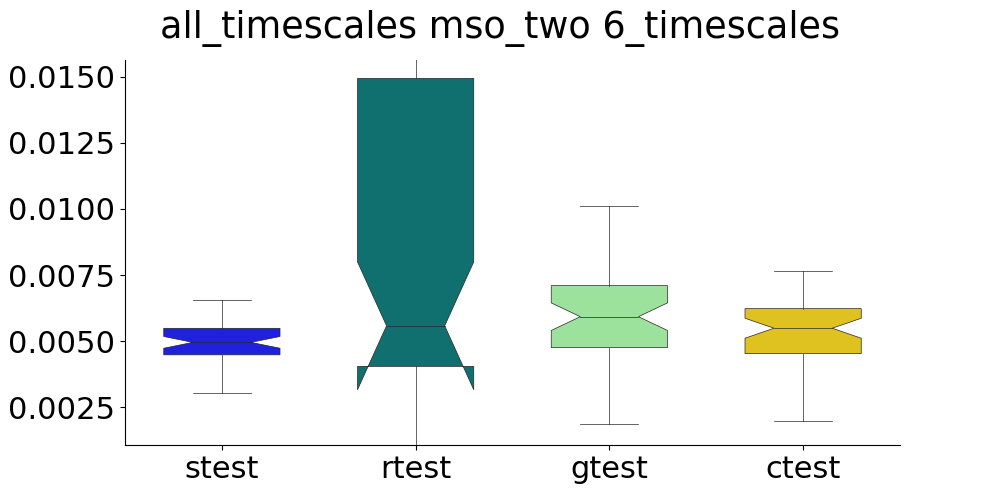

The file beside this chart, header and first rows:
, strain, stest, rtrain, rtest, gtrain, gtest, ctrain, ctest
0, , 0.0046, , 0.01034, , 0.00609, , 0.006043
1, , 0.006069, , 0.008126, , 0.006939, , 0.006915
2, , 0.005564, , 0.001096, , 0.005682, , 0.0057
3, , 0.005682, , 0.005426, , 0.004247, , 0.004366
4, , 0.00529, , 0.004236, , 0.004478, , 0.004516
5, , 0.003395, , 0.005672, , 0.01169, , 0.007079
6, , 0.004632, , 0.00233, , 0.004742, , 0.004762
7, , 0.004995, , 0.01014, , 0.003753, , 0.003865
8, , 0.004124, , 0.00505, , 0.005633, , 0.005654
9, , 0.004642, , 0.005024, , 0.007545, , 0.004235
10, , 0.004631, , 0.00107, , 0.006813, , 0.006796
11, , 0.003261, , 0.002539, , 0.005961, , 0.005984
12, , 0.005808, , 0.005553, , 0.007139, , 0.007092
13, , 0.007066, , 0.02194, , 0.007881, , 0.007638
14, , 0.005952, , 0.007027, , 0.004659, , 0.0048
15, , 0.005798, , 0.008268, , 0.005624, , 0.005561
16, , 0.004466, , 0.007621, , 0.00596, , 0.005893
17, , 0.004568, , 0.005606, , 0.00783, , 0.004282
18, , 0.006561, , 0.004612, , 0.0101, , 0.006355
19, , 0.004382, , 0.005708, , 0.003614, , 0.003784
20, , 0.00514, , 0.02268, , 0.004784, , 0.004886
21, , 0.00526, , 0.02812, , 0.005178, , 0.005157
22, , 0.004581, , 0.004657, , 0.00589, , 0.005877
23, , 0.005697, , 0.03343, , 0.00522, , 0.005291
24, , 0.005059, , 0.002776, , 0.006173, , 0.006176
25, , 0.004604, , 0.001961, , 0.004982, , 0.005071
26, , 0.004731, , 0.009395, , 0.003706, , 0.003872
27, , 0.005518, , 0.02985, , 0.00988, , 0.004671
28, , 0.003806, , 0.02018, , 0.00729, , 0.005416
29, , 0.003025, , 0.001859, , 0.009236, , 0.004479
30, , 0.004952, , 0.004871, , 0.005199, , 0.005194
31, , 0.005106, , 0.003487, , 0.008011, , 0.005389
32, , 0.004549, , 0.002674, , 0.006291, , 0.006247
33, , 0.004531, , 0.02229, , 0.006142, , 0.005963
34, , 0.005384, , 0.006388, , 0.006216, , 0.006177
35, , 0.004335, , 0.006503, , 0.007539, , 0.00739
36, , 0.006496, , 0.03582, , 0.005411, , 0.005453
37, , 0.004953, , 0.003981, , 0.003142, , 0.003287
38, , 0.003452, , 0.00248, , 0.006986, , 0.006972
39, , 0.005305, , 0.004429, , 0.007667, , 0.007507
40, , 0.003999, , 0.005465, , 0.006379, , 0.006331
41, , 0.005253, , 0.02595, , 0.003763, , 0.003916
42, , 0.003689, , 0.02518, , 0.004434, , 0.004558
43, , 0.004955, , 0.005082, , 0.004025, , 0.004211
44, , 0.005698, , 0.001615, , 0.001866, , 0.00199
45, , 0.007391, , 0.005038, , 0.005658, , 0.005634
46, , 0.005159, , 0.00366, , 0.004067, , 0.004224
47, , 0.003486, , 0.0231, , 0.008562, , 0.006993
48, , 0.004317, , 0.0221, , 0.005663, , 0.005523
49, , 0.0049, , 0.01647, , 0.006265, , 0.006246
